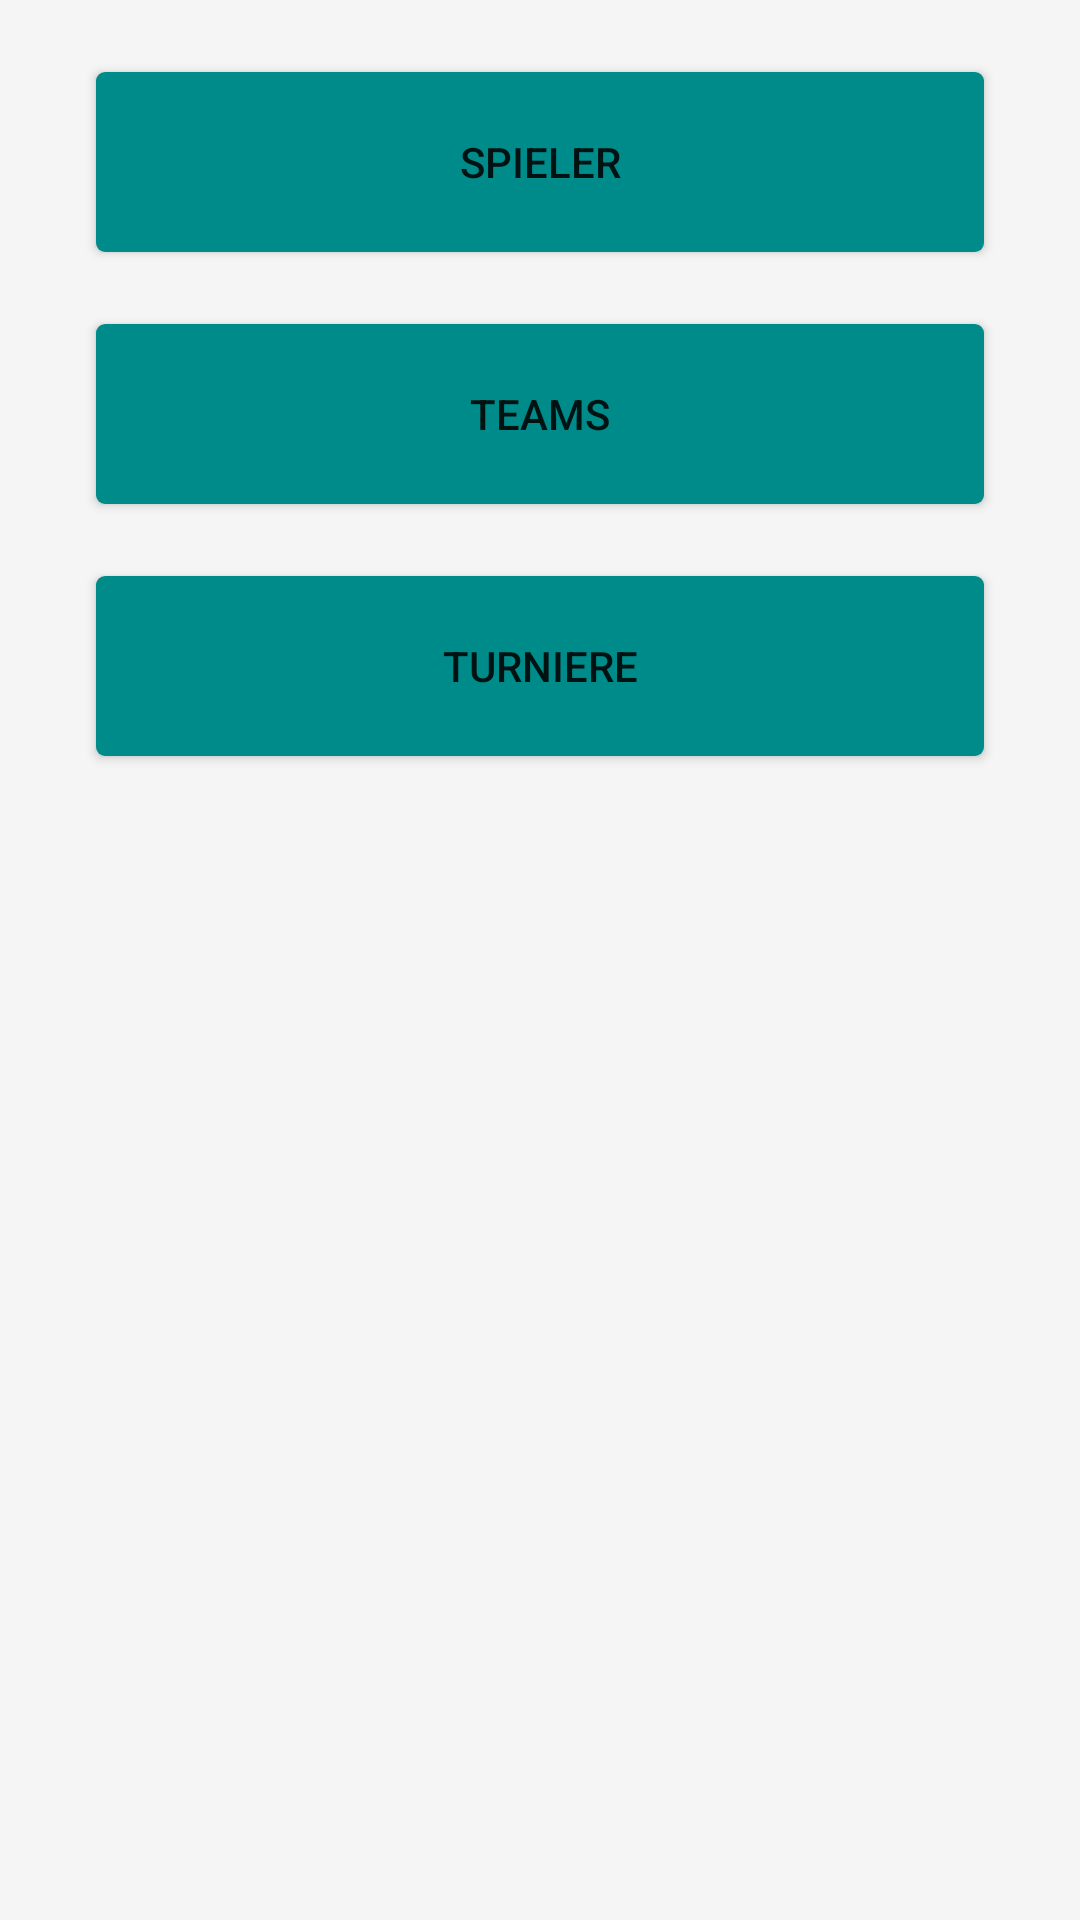

The Android layout XML behind this screen, and the referenced resources:
<!-- AndroidManifest.xml: application theme AppTheme -->
<!-- res/layout/activity_main.xml -->
<?xml version="1.0" encoding="utf-8"?>
<androidx.constraintlayout.widget.ConstraintLayout xmlns:android="http://schemas.android.com/apk/res/android"
    xmlns:app="http://schemas.android.com/apk/res-auto"
    xmlns:tools="http://schemas.android.com/tools"
    android:layout_width="match_parent"
    android:layout_height="match_parent"
    android:background="@color/background"
    tools:context=".MainActivity">

    <Button
        android:id="@+id/btnPlayers"
        android:layout_width="0dp"
        android:layout_height="60dp"
        android:layout_marginStart="32dp"
        android:layout_marginLeft="32dp"
        android:layout_marginTop="24dp"
        android:layout_marginEnd="32dp"
        android:layout_marginRight="32dp"
        android:background="@drawable/btn_primary_color"
        android:text="@string/spieler"
        app:layout_constraintEnd_toEndOf="parent"
        app:layout_constraintStart_toStartOf="parent"
        app:layout_constraintTop_toTopOf="parent" />

    <Button
        android:id="@+id/btnTeams"
        android:layout_width="0dp"
        android:layout_height="60dp"
        android:layout_marginStart="32dp"
        android:layout_marginLeft="32dp"
        android:layout_marginTop="24dp"
        android:layout_marginEnd="32dp"
        android:layout_marginRight="32dp"
        android:background="@drawable/btn_primary_color"
        android:text="@string/teams"
        app:layout_constraintEnd_toEndOf="parent"
        app:layout_constraintStart_toStartOf="parent"
        app:layout_constraintTop_toBottomOf="@+id/btnPlayers" />

    <Button
        android:id="@+id/btnTurnaments"
        android:layout_width="0dp"
        android:layout_height="60dp"
        android:layout_marginStart="32dp"
        android:layout_marginLeft="32dp"
        android:layout_marginTop="24dp"
        android:layout_marginEnd="32dp"
        android:layout_marginRight="32dp"
        android:background="@drawable/btn_primary_color"
        android:text="@string/turniere"
        app:layout_constraintEnd_toEndOf="parent"
        app:layout_constraintStart_toStartOf="parent"
        app:layout_constraintTop_toBottomOf="@+id/btnTeams" />

</androidx.constraintlayout.widget.ConstraintLayout>
<!-- resources referenced by this layout -->
<resources>
  <color name="background">#FFF5F5F5</color>
  <!-- drawable btn_primary_color (drawable) -->
  <?xml version="1.0" encoding="utf-8"?>
  <selector xmlns:android="http://schemas.android.com/apk/res/android">
      <item android:state_pressed="true">
          <shape android:shape="rectangle">
              <corners android:radius="3dp"/>
              <solid android:color="@color/colorPrimaryLight"/>
              <padding android:bottom="4dp" android:left="4dp" android:right="4dp" android:top="4dp"/>
          </shape>
      </item>
  
      <item>
          <shape android:shape="rectangle">
              <corners android:radius="3dp"/>
              <solid android:color="@color/colorPrimary"/>
          </shape>
      </item>
  </selector>
  <string name="spieler">Spieler</string>
  <string name="teams">Teams</string>
  <string name="turniere">Turniere</string>
  <style name="AppTheme" parent="Theme.AppCompat.Light.DarkActionBar">
          
          <item name="colorPrimary">@color/colorPrimary</item>
          <item name="colorPrimaryDark">@color/colorPrimaryDark</item>
          <item name="colorAccent">@color/colorAccent</item>
      </style>
  <color name="colorPrimaryLight">#FF4daeae</color>
  <color name="colorPrimary">#FF008B8B</color>
  <color name="colorPrimaryDark">#FF006161</color>
  <color name="colorAccent">#A9008B8B</color>
</resources>
